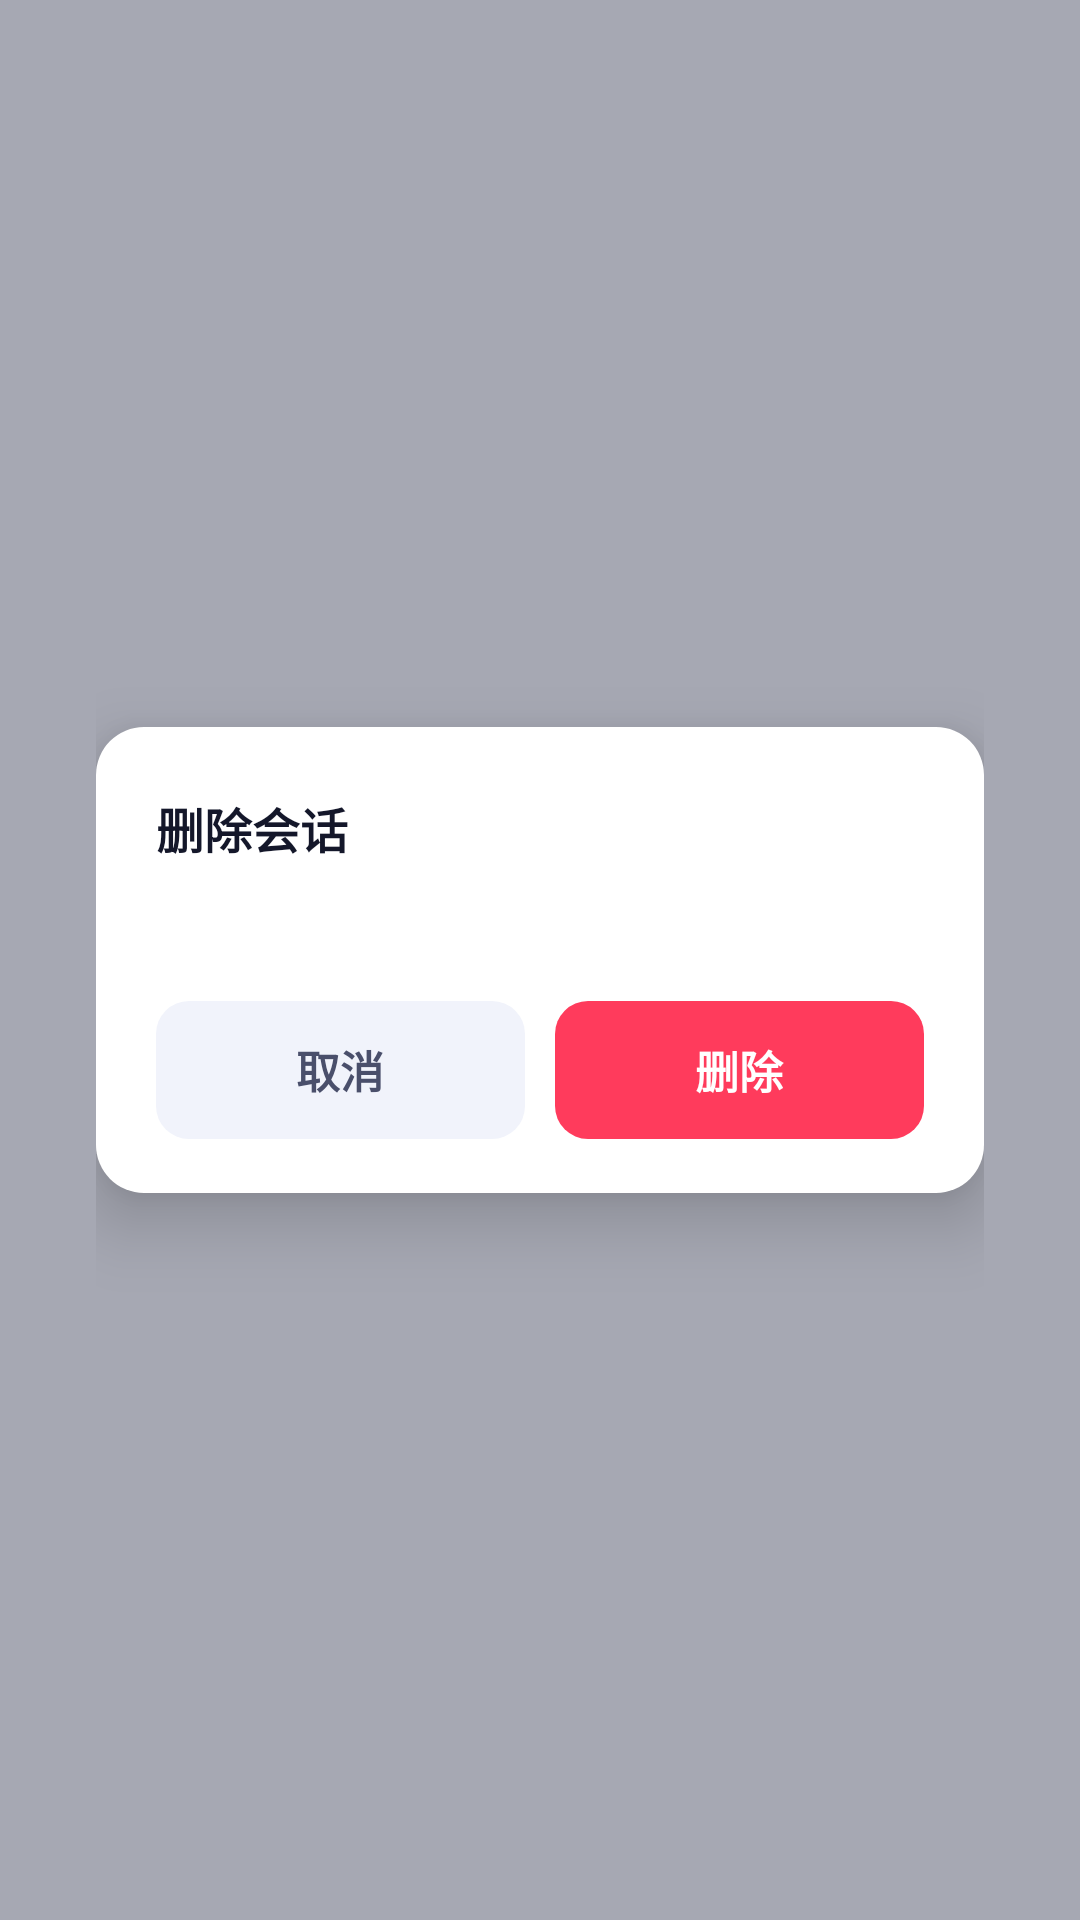

Here is an Android app screen rendered from its layout file. Give the layout XML and the strings, colors and styles it references.
<!-- AndroidManifest.xml: application theme Theme.Spore -->
<!-- res/layout/dialog_confirm.xml -->
<?xml version="1.0" encoding="utf-8"?>
<LinearLayout xmlns:android="http://schemas.android.com/apk/res/android"
    android:layout_width="match_parent"
    android:layout_height="match_parent"
    android:background="@drawable/spore_dialog_overlay"
    android:gravity="center"
    android:orientation="vertical"
    android:paddingStart="32dp"
    android:paddingEnd="32dp">

    <LinearLayout
        android:layout_width="match_parent"
        android:layout_height="wrap_content"
        android:background="@drawable/spore_dialog_box"
        android:elevation="14dp"
        android:orientation="vertical"
        android:paddingStart="20dp"
        android:paddingTop="22dp"
        android:paddingEnd="20dp"
        android:paddingBottom="18dp">

        <TextView
            android:id="@+id/confirm_title"
            android:layout_width="wrap_content"
            android:layout_height="wrap_content"
            android:text="@string/delete_title"
            android:textColor="@color/spore_ink"
            android:textSize="16sp"
            android:textStyle="bold" />

        <TextView
            android:id="@+id/confirm_body"
            android:layout_width="match_parent"
            android:layout_height="wrap_content"
            android:layout_marginTop="9dp"
            android:layout_marginBottom="18dp"
            android:lineSpacingMultiplier="1.7"
            android:textColor="@color/spore_muted"
            android:textSize="14sp" />

        <LinearLayout
            android:layout_width="match_parent"
            android:layout_height="wrap_content"
            android:orientation="horizontal">

            <TextView
                android:id="@+id/confirm_no"
                android:layout_width="0dp"
                android:layout_height="46dp"
                android:layout_marginEnd="5dp"
                android:layout_weight="1"
                android:background="@drawable/spore_btn_ghost"
                android:gravity="center"
                android:text="@string/cancel"
                android:textColor="@color/spore_chip_text"
                android:textSize="14.5sp"
                android:textStyle="bold" />

            <TextView
                android:id="@+id/confirm_yes"
                android:layout_width="0dp"
                android:layout_height="46dp"
                android:layout_marginStart="5dp"
                android:layout_weight="1"
                android:background="@drawable/spore_btn_danger"
                android:gravity="center"
                android:text="@string/delete_yes"
                android:textColor="@color/spore_surface"
                android:textSize="14.5sp"
                android:textStyle="bold" />
        </LinearLayout>
    </LinearLayout>

</LinearLayout>
<!-- resources referenced by this layout -->
<resources>
  <color name="spore_chip_text">#4A4F6B</color>
  <color name="spore_ink">#14172A</color>
  <color name="spore_muted">#5A5F78</color>
  <color name="spore_surface">#FFFFFF</color>
  <!-- drawable spore_btn_danger (drawable) -->
  <?xml version="1.0" encoding="utf-8"?>
  <ripple xmlns:android="http://schemas.android.com/apk/res/android"
      android:color="@color/spore_danger_dark">
      <item android:id="@android:id/mask">
          <shape android:shape="rectangle">
              <corners android:radius="11dp" />
              <solid android:color="@android:color/white" />
          </shape>
      </item>
      <item>
          <shape android:shape="rectangle">
              <corners android:radius="11dp" />
              <solid android:color="@color/spore_danger" />
          </shape>
      </item>
  </ripple>
  <!-- drawable spore_btn_ghost (drawable) -->
  <?xml version="1.0" encoding="utf-8"?>
  <ripple xmlns:android="http://schemas.android.com/apk/res/android"
      android:color="@color/spore_ghost_press">
      <item android:id="@android:id/mask">
          <shape android:shape="rectangle">
              <corners android:radius="11dp" />
              <solid android:color="@android:color/white" />
          </shape>
      </item>
      <item>
          <shape android:shape="rectangle">
              <corners android:radius="11dp" />
              <solid android:color="@color/spore_chip" />
          </shape>
      </item>
  </ripple>
  <!-- drawable spore_dialog_box (drawable) -->
  <?xml version="1.0" encoding="utf-8"?>
  <shape xmlns:android="http://schemas.android.com/apk/res/android"
      android:shape="rectangle">
      <corners android:radius="16dp" />
      <solid android:color="@color/spore_surface" />
  </shape>
  <!-- drawable spore_dialog_overlay (drawable) -->
  <?xml version="1.0" encoding="utf-8"?>
  <shape xmlns:android="http://schemas.android.com/apk/res/android"
      android:shape="rectangle">
      <solid android:color="#5714172A" />
  </shape>
  <string name="cancel">取消</string>
  <string name="delete_title">删除会话</string>
  <string name="delete_yes">删除</string>
  <style name="Theme.Spore" parent="Base.Theme.Spore" />
  <color name="spore_danger_dark">#EF1F45</color>
  <color name="spore_danger">#FF3B5C</color>
  <color name="spore_ghost_press">#E8EBF7</color>
  <color name="spore_chip">#F1F3FB</color>
  <style name="Base.Theme.Spore" parent="Theme.Material3.DayNight.NoActionBar">
          <item name="colorPrimary">@color/spore_pink</item>
          <item name="colorOnPrimary">@color/spore_on_accent</item>
          <item name="colorSecondary">@color/spore_pink</item>
          <item name="android:windowBackground">@color/spore_window_bg</item>
          <item name="android:statusBarColor">@color/spore_statusbar</item>
          <item name="android:windowLightStatusBar">@bool/spore_light_system_bars</item>
          <item name="android:navigationBarColor">@color/spore_navbar</item>
          <item name="android:windowLightNavigationBar" tools:targetApi="27">@bool/spore_light_system_bars</item>
          
          <item name="android:windowAnimationStyle">@style/SporeAnim</item>
      </style>
  <color name="spore_pink">#EC4899</color>
  <color name="spore_on_accent">#FFFFFF</color>
  <color name="spore_window_bg">#F2F4FA</color>
  <color name="spore_statusbar">#F2F4FA</color>
  <color name="spore_navbar">#FFFFFF</color>
  <style name="SporeAnim" parent="@android:style/Animation.Activity">
          <item name="android:activityOpenEnterAnimation">@anim/slide_in_right</item>
          <item name="android:activityOpenExitAnimation">@anim/slide_out_left</item>
          <item name="android:activityCloseEnterAnimation">@anim/slide_in_left</item>
          <item name="android:activityCloseExitAnimation">@anim/slide_out_right</item>
      </style>
</resources>
